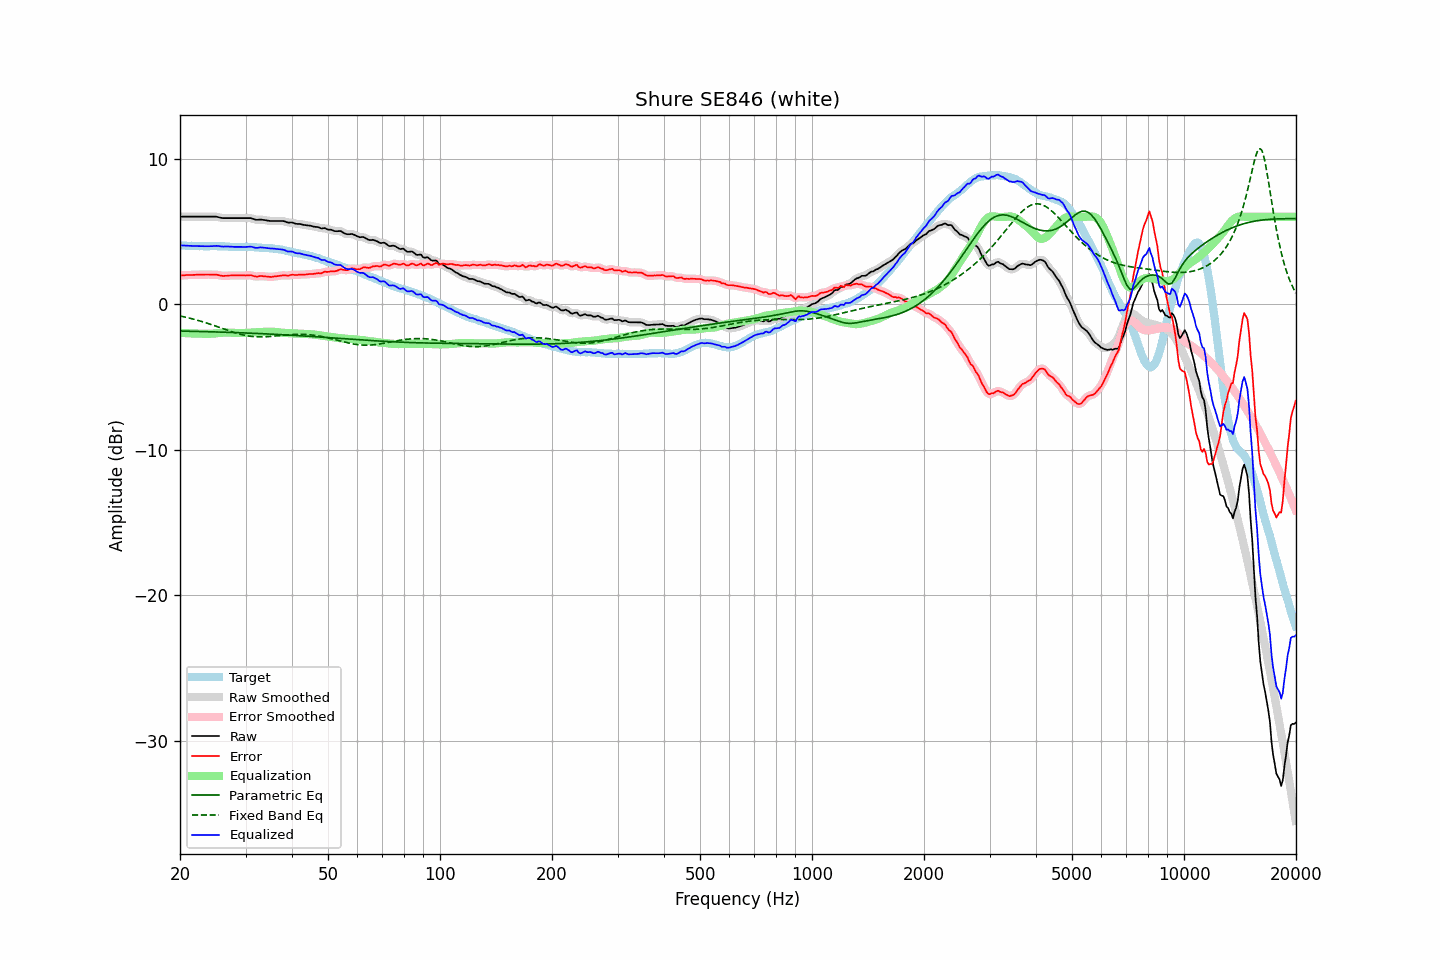

Data behind this chart, as committed beside it:
frequency, raw, error, smoothed, error_smoothed, equalization, parametric_eq, fixed_band_eq, equalized_raw, equalized_smoothed, target
20.00, 6.02, 1.97, 6.02, 1.97, -1.97, -1.85, -0.81, 4.05, 4.05, 4.05
20.20, 6.02, 1.98, 6.02, 1.98, -1.98, -1.85, -0.83, 4.04, 4.04, 4.04
20.40, 6.02, 1.98, 6.02, 1.98, -1.98, -1.85, -0.86, 4.03, 4.03, 4.04
20.61, 6.02, 1.99, 6.02, 1.99, -1.99, -1.86, -0.88, 4.03, 4.03, 4.03
20.81, 6.02, 2.00, 6.02, 2.00, -2.00, -1.86, -0.91, 4.02, 4.02, 4.02
21.02, 6.02, 2.01, 6.02, 2.01, -2.00, -1.86, -0.93, 4.01, 4.01, 4.01
21.23, 6.02, 2.01, 6.02, 2.01, -2.01, -1.86, -0.96, 4.01, 4.01, 4.01
21.44, 6.02, 2.00, 6.02, 2.01, -2.01, -1.86, -0.99, 4.01, 4.01, 4.01
21.66, 6.02, 2.01, 6.02, 2.01, -2.01, -1.87, -1.02, 4.00, 4.00, 4.00
21.87, 6.02, 2.01, 6.02, 2.01, -2.02, -1.87, -1.05, 4.00, 4.00, 4.00
22.09, 6.02, 2.02, 6.02, 2.02, -2.02, -1.87, -1.08, 4.00, 4.00, 3.99
22.31, 6.02, 2.02, 6.02, 2.03, -2.02, -1.88, -1.11, 3.99, 3.99, 3.99
22.54, 6.02, 2.03, 6.02, 2.03, -2.03, -1.88, -1.14, 3.99, 3.99, 3.98
22.76, 6.02, 2.02, 6.02, 2.03, -2.03, -1.88, -1.17, 3.99, 3.99, 3.99
22.99, 6.02, 2.03, 6.02, 2.03, -2.03, -1.88, -1.21, 3.98, 3.98, 3.99
23.22, 6.02, 2.04, 6.02, 2.03, -2.03, -1.89, -1.24, 3.98, 3.98, 3.98
23.45, 6.02, 2.04, 6.02, 2.04, -2.03, -1.89, -1.28, 3.98, 3.98, 3.98
23.69, 6.02, 2.04, 6.02, 2.04, -2.03, -1.89, -1.31, 3.98, 3.98, 3.98
23.92, 6.02, 2.04, 6.02, 2.03, -2.04, -1.90, -1.35, 3.98, 3.98, 3.98
24.16, 6.02, 2.03, 6.02, 2.03, -2.03, -1.90, -1.39, 3.98, 3.98, 3.99
24.40, 6.02, 2.02, 6.02, 2.02, -2.03, -1.90, -1.42, 3.99, 3.99, 4.00
24.65, 6.02, 2.02, 6.02, 2.02, -2.02, -1.91, -1.46, 3.99, 4.00, 3.99
24.89, 6.02, 2.02, 6.01, 2.02, -2.01, -1.91, -1.50, 4.01, 4.00, 3.99
25.14, 6.00, 2.02, 6.00, 2.01, -2.00, -1.91, -1.54, 4.01, 4.00, 3.98
25.39, 5.97, 1.99, 5.98, 1.99, -1.98, -1.91, -1.58, 3.99, 3.99, 3.98
25.65, 5.95, 1.96, 5.95, 1.97, -1.97, -1.92, -1.62, 3.97, 3.98, 3.98
25.91, 5.93, 1.95, 5.93, 1.95, -1.96, -1.92, -1.66, 3.96, 3.96, 3.98
26.16, 5.92, 1.94, 5.92, 1.94, -1.96, -1.93, -1.70, 3.96, 3.96, 3.98
26.43, 5.92, 1.95, 5.91, 1.94, -1.95, -1.93, -1.74, 3.96, 3.96, 3.97
26.69, 5.92, 1.95, 5.91, 1.95, -1.95, -1.93, -1.77, 3.96, 3.96, 3.97
26.96, 5.92, 1.96, 5.92, 1.96, -1.95, -1.94, -1.81, 3.96, 3.96, 3.95
27.23, 5.92, 1.97, 5.92, 1.97, -1.96, -1.94, -1.85, 3.95, 3.95, 3.94
27.50, 5.92, 1.97, 5.92, 1.97, -1.97, -1.94, -1.89, 3.95, 3.95, 3.94
27.77, 5.92, 1.97, 5.92, 1.97, -1.97, -1.95, -1.92, 3.94, 3.94, 3.94
28.05, 5.92, 1.98, 5.92, 1.98, -1.98, -1.95, -1.96, 3.94, 3.94, 3.94
28.33, 5.92, 1.98, 5.92, 1.98, -1.98, -1.96, -1.99, 3.94, 3.94, 3.94
28.62, 5.92, 1.99, 5.92, 1.98, -1.98, -1.96, -2.02, 3.94, 3.94, 3.93
28.90, 5.92, 1.98, 5.92, 1.98, -1.98, -1.96, -2.05, 3.94, 3.94, 3.93
29.19, 5.92, 1.98, 5.92, 1.98, -1.98, -1.97, -2.08, 3.93, 3.93, 3.93
29.48, 5.92, 1.97, 5.92, 1.98, -1.98, -1.97, -2.11, 3.93, 3.93, 3.94
29.78, 5.92, 1.98, 5.92, 1.97, -1.98, -1.98, -2.13, 3.93, 3.93, 3.94
30.08, 5.92, 1.97, 5.92, 1.97, -1.98, -1.98, -2.16, 3.93, 3.93, 3.95
30.38, 5.92, 1.98, 5.92, 1.98, -1.97, -1.99, -2.18, 3.94, 3.94, 3.94
30.68, 5.92, 1.98, 5.92, 1.98, -1.97, -1.99, -2.19, 3.95, 3.95, 3.93
30.99, 5.92, 1.99, 5.90, 1.98, -1.96, -1.99, -2.21, 3.96, 3.95, 3.92
31.30, 5.88, 1.96, 5.88, 1.96, -1.95, -2.00, -2.22, 3.93, 3.93, 3.92
31.61, 5.85, 1.93, 5.84, 1.93, -1.94, -2.00, -2.23, 3.90, 3.90, 3.92
31.93, 5.81, 1.90, 5.81, 1.90, -1.93, -2.01, -2.24, 3.87, 3.88, 3.90
32.24, 5.80, 1.89, 5.80, 1.90, -1.93, -2.01, -2.25, 3.87, 3.88, 3.90
32.57, 5.81, 1.92, 5.80, 1.91, -1.92, -2.02, -2.25, 3.89, 3.88, 3.89
32.89, 5.82, 1.94, 5.81, 1.93, -1.91, -2.02, -2.25, 3.90, 3.89, 3.88
33.22, 5.81, 1.93, 5.80, 1.93, -1.91, -2.03, -2.25, 3.90, 3.90, 3.87
33.55, 5.79, 1.91, 5.79, 1.92, -1.90, -2.03, -2.25, 3.88, 3.89, 3.87
33.89, 5.78, 1.91, 5.77, 1.91, -1.90, -2.04, -2.24, 3.87, 3.87, 3.87
34.23, 5.76, 1.90, 5.75, 1.90, -1.90, -2.04, -2.24, 3.86, 3.86, 3.86
34.57, 5.74, 1.88, 5.74, 1.88, -1.89, -2.05, -2.23, 3.84, 3.84, 3.85
34.92, 5.72, 1.88, 5.72, 1.88, -1.89, -2.06, -2.22, 3.83, 3.83, 3.84
35.27, 5.72, 1.87, 5.71, 1.88, -1.89, -2.06, -2.21, 3.83, 3.83, 3.85
35.62, 5.72, 1.89, 5.71, 1.89, -1.89, -2.07, -2.20, 3.82, 3.82, 3.82
35.97, 5.72, 1.91, 5.72, 1.90, -1.91, -2.07, -2.19, 3.81, 3.81, 3.81
... 635 more rows
